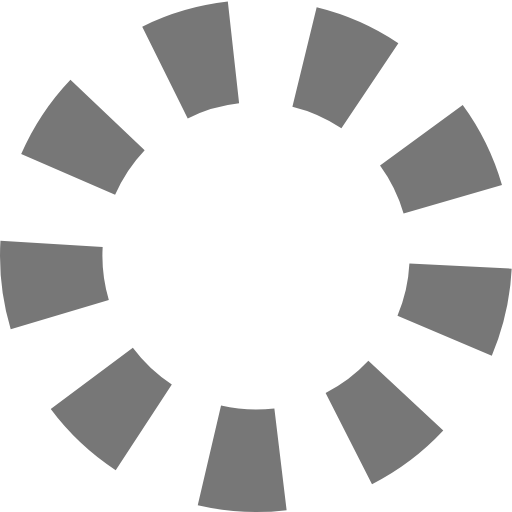
t = 0.00 s
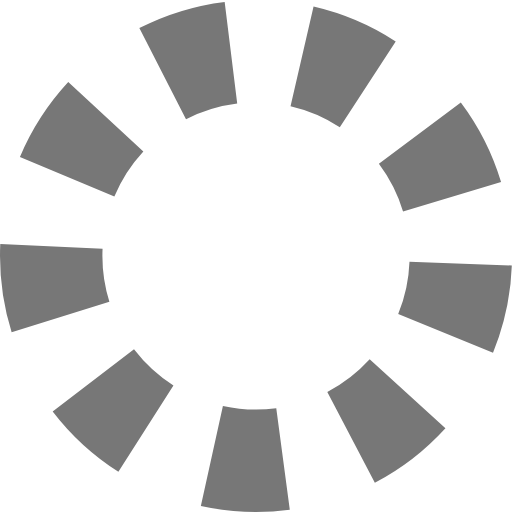
t = 0.20 s
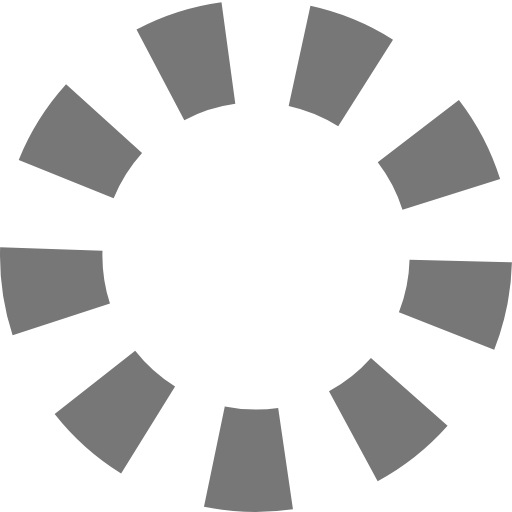
t = 0.40 s
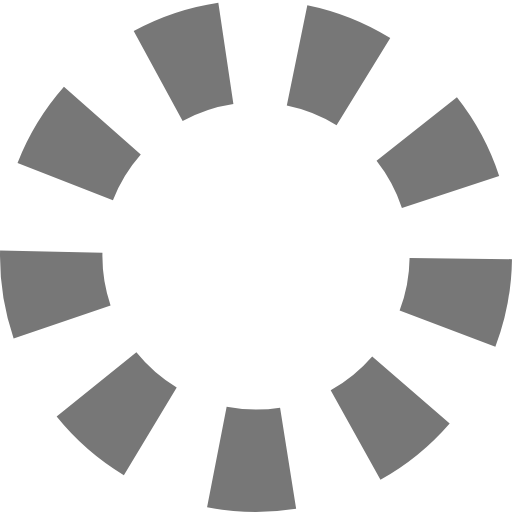
t = 0.60 s

The animated SVG that drew these frames (rendered in a browser with its animation timeline set to each time). Animation: 1 SMIL element (animate=1); one cycle of 0.80 s, repeats indefinitely.

<?xml version="1.0" encoding="utf-8"?><svg width='54px' height='54px' xmlns="http://www.w3.org/2000/svg" viewBox="0 0 100 100" preserveAspectRatio="xMidYMid" class="uil-wheel"><rect x="0" y="0" width="100" height="100" fill="none" class="bk"></rect><circle cx="50" cy="50" r="40" fill="none" stroke-width="20" stroke="#777777" stroke-dasharray="14px"><animate attributeName="stroke-dashoffset" from="110" to="0" begin="0" dur="0.8s" repeatCount="indefinite" fill="freeze"></animate></circle></svg>